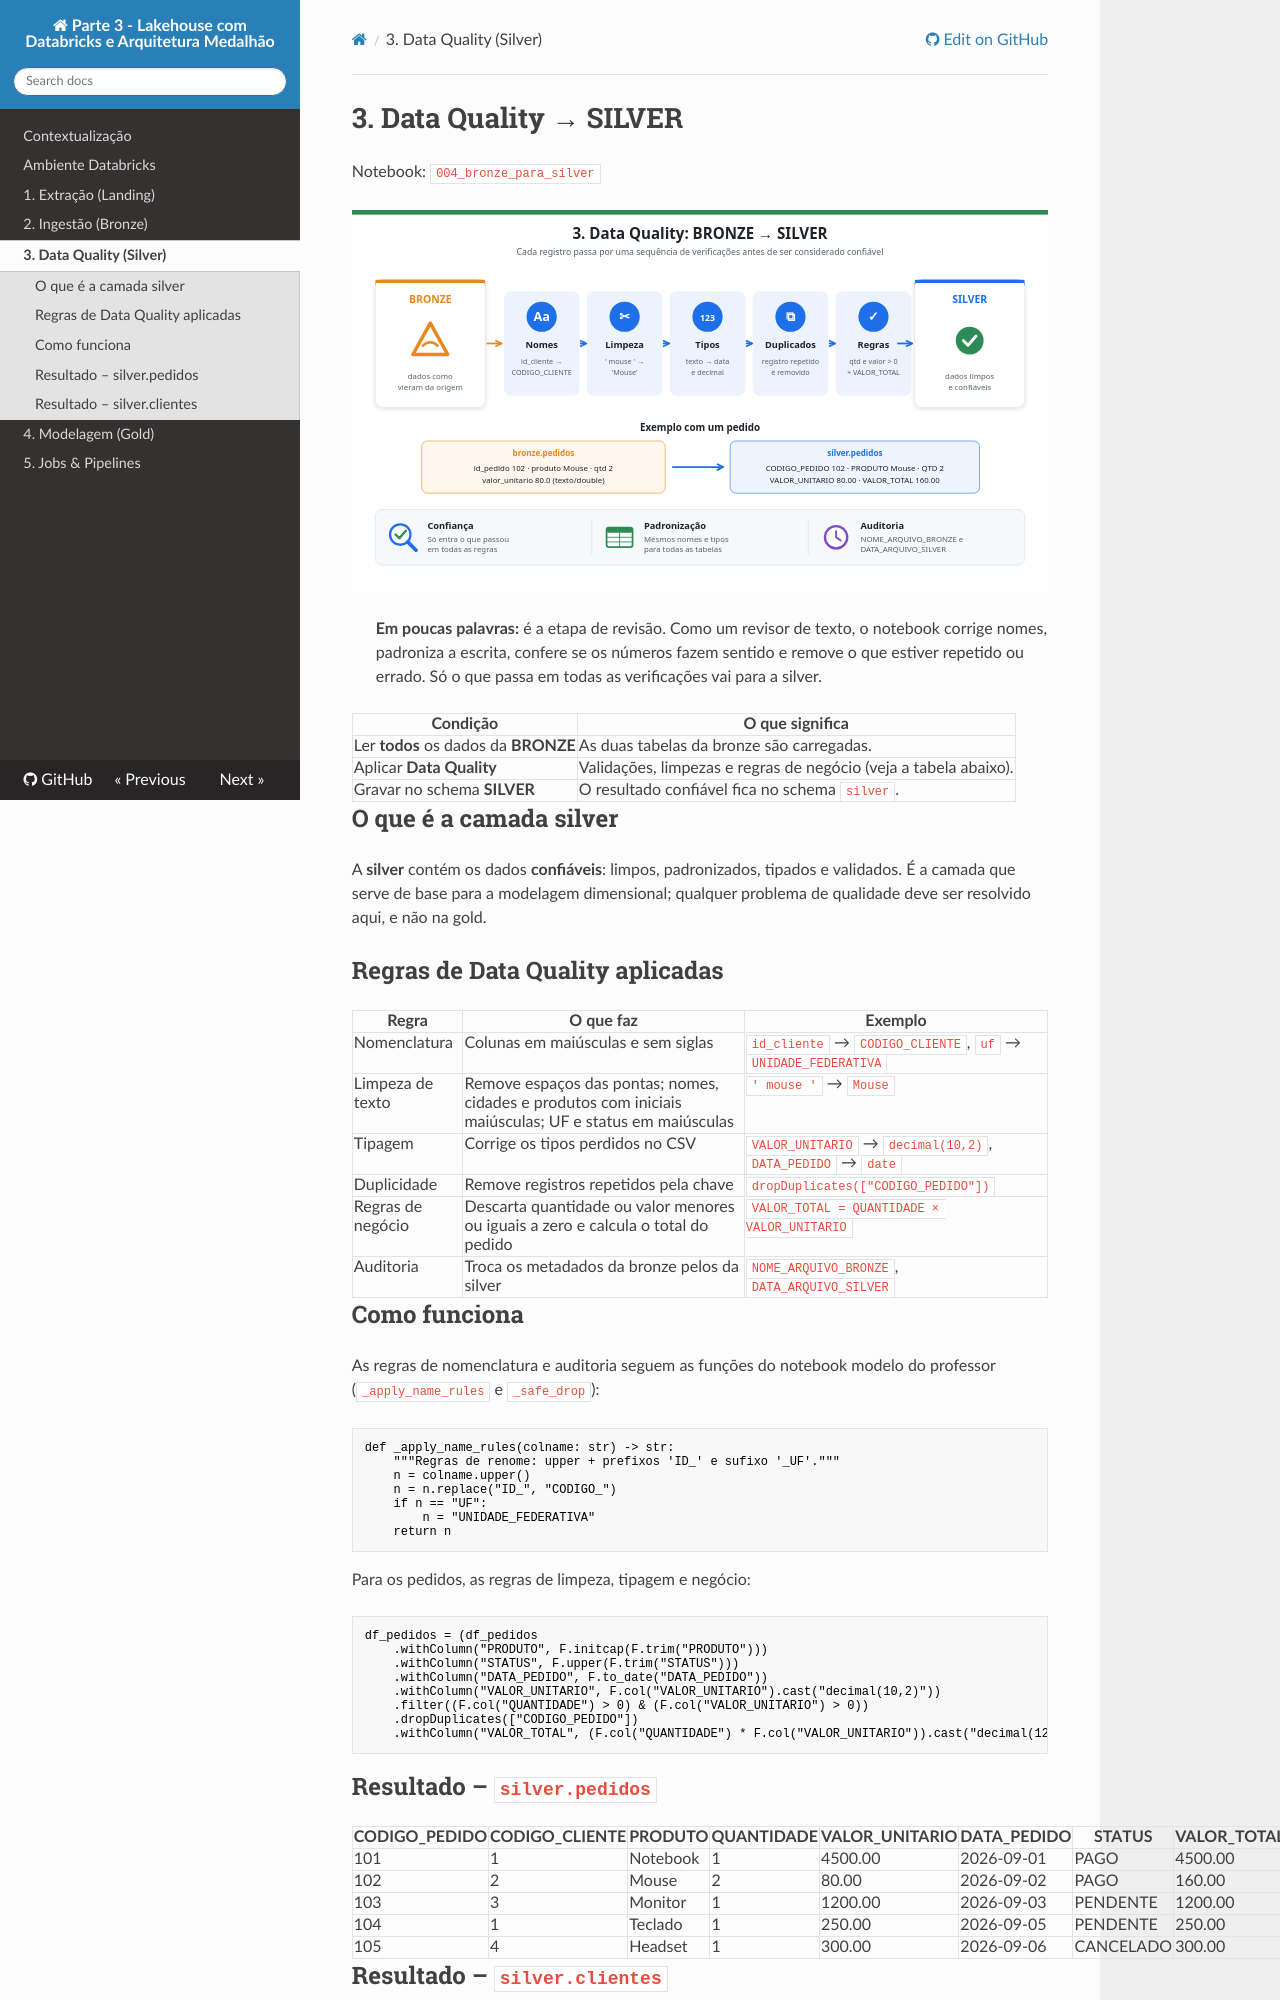

repository: thomasjefersonm/pesquisadados_parte3 · page: silver/index.html · generator: mkdocs

# 3. Data Quality → SILVER

Notebook: `004_bronze_para_silver`

![Data Quality silver](assets/diagramas/silver.svg)

> **Em poucas palavras:** é a etapa de revisão. Como um revisor de texto, o notebook corrige nomes, padroniza a escrita, confere se os números fazem sentido e remove o que estiver repetido ou errado. Só o que passa em todas as verificações vai para a silver.

| Condição | O que significa |
|---|---|
| Ler **todos** os dados da **BRONZE** | As duas tabelas da bronze são carregadas. |
| Aplicar **Data Quality** | Validações, limpezas e regras de negócio (veja a tabela abaixo). |
| Gravar no schema **SILVER** | O resultado confiável fica no schema `silver`. |

## O que é a camada silver
A **silver** contém os dados **confiáveis**: limpos, padronizados, tipados e validados. É a camada que serve de base para a modelagem dimensional; qualquer problema de qualidade deve ser resolvido aqui, e não na gold.

## Regras de Data Quality aplicadas

| Regra | O que faz | Exemplo |
|---|---|---|
| Nomenclatura | Colunas em maiúsculas e sem siglas | `id_cliente` → `CODIGO_CLIENTE`, `uf` → `UNIDADE_FEDERATIVA` |
| Limpeza de texto | Remove espaços das pontas; nomes, cidades e produtos com iniciais maiúsculas; UF e status em maiúsculas | `' mouse '` → `Mouse` |
| Tipagem | Corrige os tipos perdidos no CSV | `VALOR_UNITARIO` → `decimal(10,2)`, `DATA_PEDIDO` → `date` |
| Duplicidade | Remove registros repetidos pela chave | `dropDuplicates(["CODIGO_PEDIDO"])` |
| Regras de negócio | Descarta quantidade ou valor menores ou iguais a zero e calcula o total do pedido | `VALOR_TOTAL = QUANTIDADE × VALOR_UNITARIO` |
| Auditoria | Troca os metadados da bronze pelos da silver | `NOME_ARQUIVO_BRONZE`, `DATA_ARQUIVO_SILVER` |
